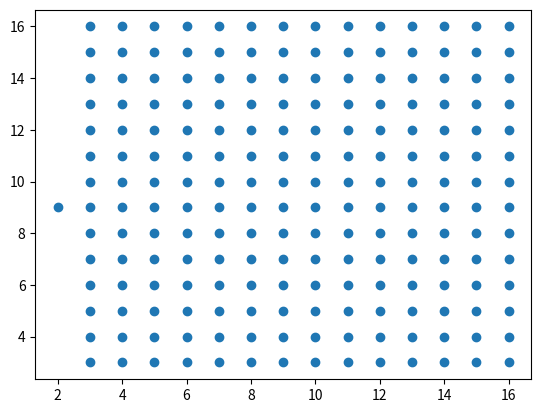
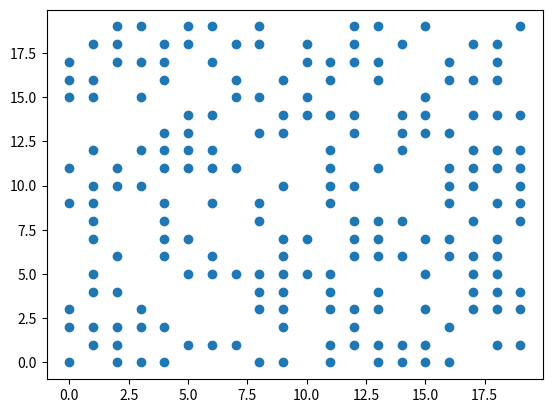
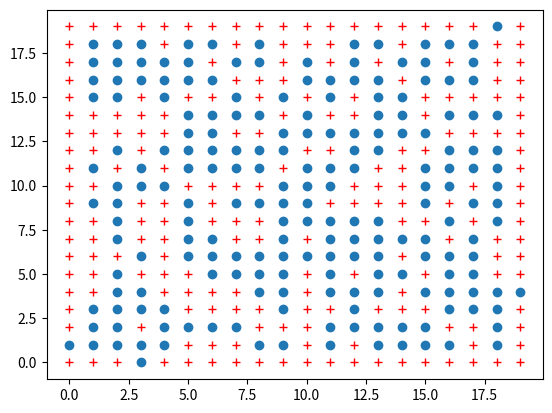
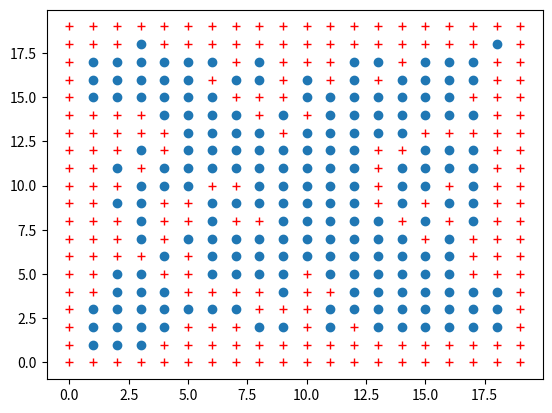
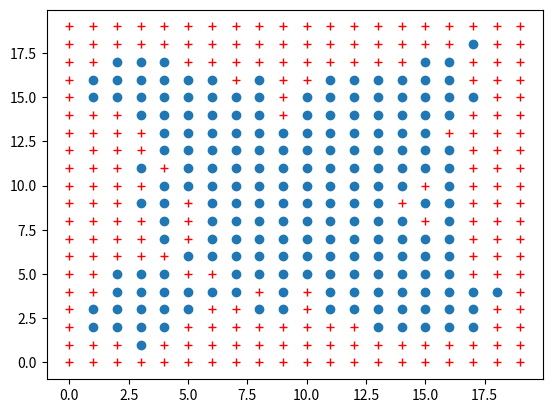
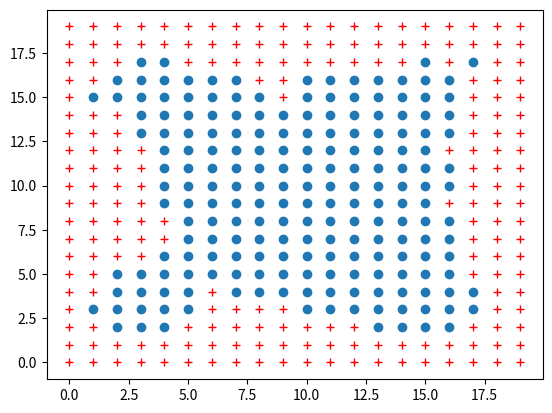
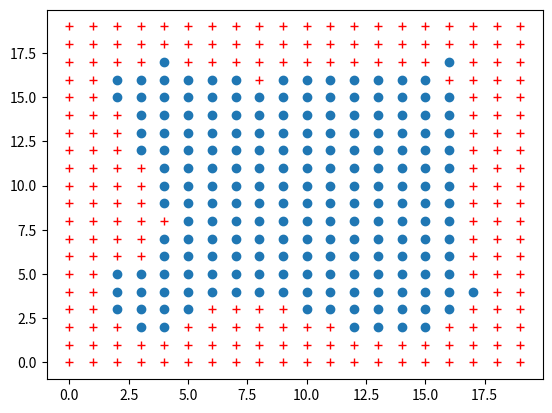
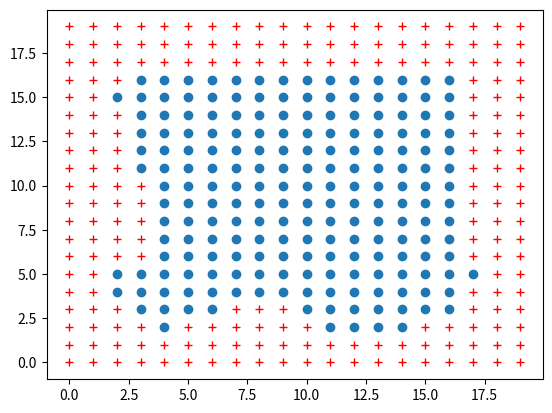
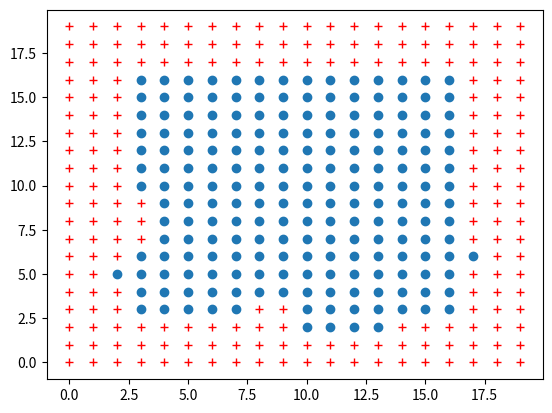
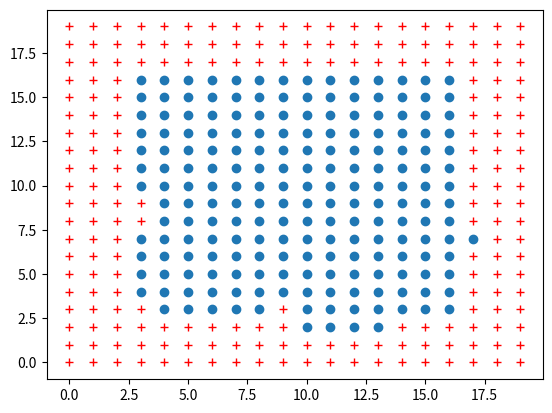
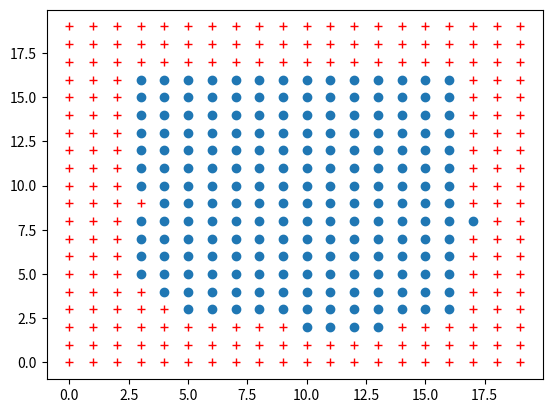
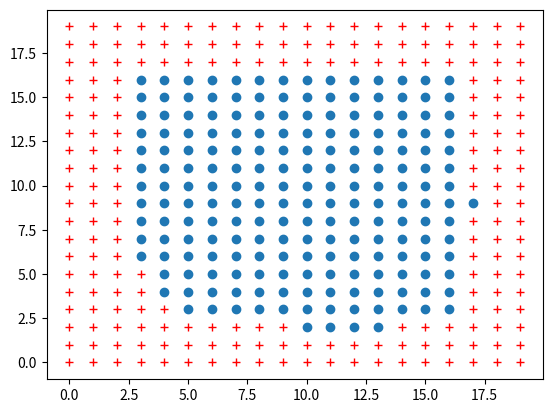
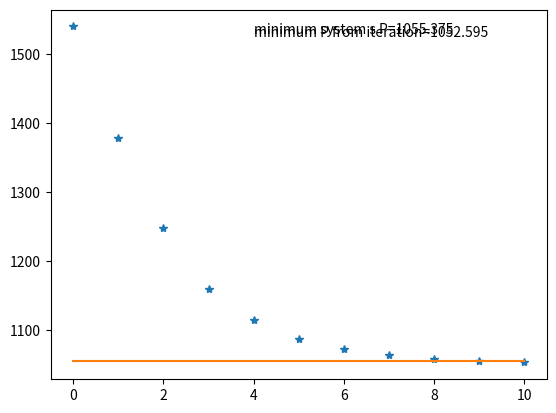
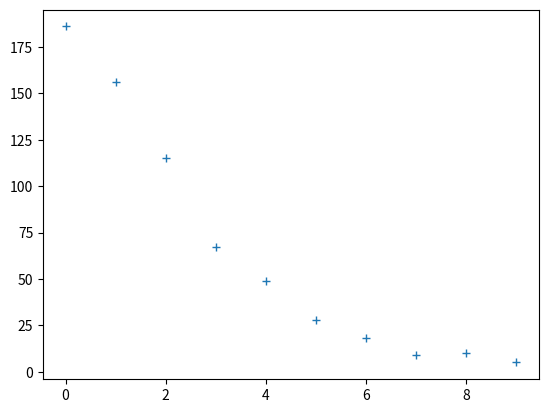
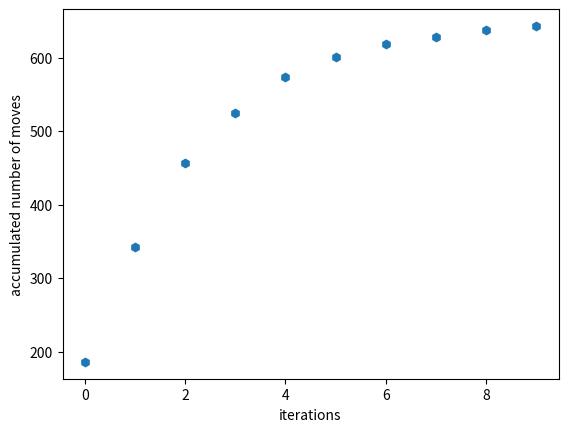
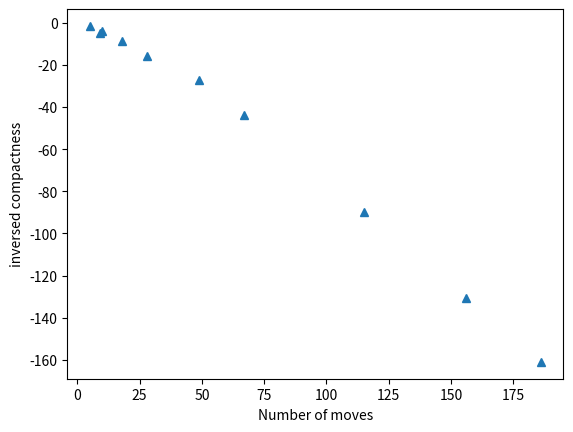

The matplotlib source for these figures, in order:
#!/usr/bin/env python
# coding: utf-8

# In[3]:


from numpy import *
from random import *
from math import *
import matplotlib.pyplot as plt
import time

################## define checking parameter #################

#function calculated minimum P parameter for each initial loading condition
def minsp(s,an):
    #loading site array
    la = []
    def pa(tp,rp,s,a):
        c = (s-1)/2
        p = 0
        ad = a.copy()
        if rp in ad:
            ad.remove(rp)
        aa = array(ad+tp)
        for i in aa:
            p += sqrt((i[0]-c)**2+(i[1]-c)**2)
        return p
    
    if s%2 == 0:
        #define center traps (begin with 2x2)
        #define the center position
        c = [ceil(s/2)-1,ceil(s/2)-1]
        print(c)
        cp = c[0]
        #center fill        
        la.extend([[cp,cp],[cp+1,cp],[cp,cp+1],[cp+1,cp+1]])

        #define layer
        for i in arange(int(1),int(round(s/2))):
            #add orthogonal axes first 
            #orthogonal axes fill
            la.extend([[cp-i,cp],[cp-i,cp+1],[cp,cp+1+i],[cp+1,cp+1+i],[cp+1+i,cp+1],[cp+1+i,cp],[cp+1,cp-i],[cp,cp-i]])

            #add off-orthogonal element
            for k in arange(1,i+1):
                if k != i:
                #non-corner case
                    la.extend([[cp-i,cp-k],[cp-i,cp+1+k],[cp-k,cp+1+i],[cp+1+k,cp+1+i],[cp+1+i,cp+1+k],[cp+1+i,cp-k],[cp+1+k,cp-i],[cp-k,cp-i]])
    
                else:
                    la.extend([[cp-k,cp-k],[cp+1+k,cp+1+k],[cp-k,cp+1+k],[cp+1+k,cp-k]])
    else:
        #define center traps (begin with 2x2)
        #define the center position
        c = [floor(s/2),floor(s/2)]
        cp = c[0]
        #center fill
        la.append([cp,cp])
        
        #define layer
        for i in arange(int(1),int(floor(s/2))+1):
            
            #add orthogonal axes first 
            la.extend([[cp-i,cp],[cp,cp+i],[cp+i,cp],[cp,cp-i]])
    
            #check off-orthogonal element
            for k in arange(1,i+1):
    
                if k != i:
                #non-corner case
                    la.extend([[cp-i,cp-k],[cp-i,cp+k],[cp-k,cp+i],[cp+k,cp+i],[cp+i,cp+k],[cp+i,cp-k],[cp+k,cp-i],[cp-k,cp-i]])    
                else:
                    la.extend([[cp-k,cp-k],[cp+k,cp+k],[cp-k,cp+k],[cp+k,cp-k]])
    # print(len(la))
    lt = la.copy()
    for i in arange(an,s**2):
        # print(i)
        la.remove(lt[i])
    laa = array(la)
    plt.figure()
    plt.plot(laa[:,0],laa[:,1],'o')
    return pa([],[],s,la),la

#system p parameter calculation
def pa(tp,rp,s,a):
    c = (s-1)/2
    p = 0
    ad = a.copy()
    if rp in ad:
        ad.remove(rp)
    aa = array(ad+tp)
    for i in aa:
        p += sqrt((i[0]-c)**2+(i[1]-c)**2)
    return p


#define check neighbour traps function returning the reservoir position
def chn(tp,s,a):
    t = []
    for i in [[tp[0]-1,tp[1]],[tp[0],tp[1]+1],[tp[0]+1,tp[1]],[tp[0],tp[1]-1]]:
        if i in a:
            t.append(i)
    paa = []
    
    #in case that there is no i in a, the loop will not iterate and the op would be NaN
    def pa(tp,rp,s,a):
        c = (s-1)/2
        p = 0
        ad = a.copy()
        if rp in ad:
            ad.remove(rp)
        aa = array(ad+tp)
        for i in aa:
            p += sqrt((i[0]-c)**2+(i[1]-c)**2)
        return p
    for i in t:
        # print('t=',i,'cp=',pa([tp],i,s,a))
        paa.append(pa([tp],i,s,a))
    cp = pa([],[],s,a)
    # print('cp=',cp)
    op = [-1,-1]
    ap =[]
    
    for i in range(len(paa)):
        if paa[i] == min(paa):
            ap.append(i)
    if ap != []:
        if paa[ap[0]] < cp:
            op = (t[choice(ap)]) 
            
    # for i in range(len(paa)): 
    #     # print(paa[i])
    #     if paa[i] < cp:
    #         cp = paa[i]
    #         op.append(t[i])
            
    return op   
############### START Rearranging function #####################
def pm(s,itd):
    
    st = time.time()
    #matching array
    m = []
    
    if s%2 == 0:
        #define center traps (begin with 2x2)
        #define the center position
        c = [ceil(s/2)-1,ceil(s/2)-1]
        cp = c[0]
        ip = [[cp,cp],[cp+1,cp],[cp,cp+1],[cp+1,cp+1]]
        #center fill
        for i in ip:
            # print(i)
            if i in itd:
                m.append([i,i])
                itd.remove(i)
            else: 
                rp = chn(i,s,itd)
                m.append([rp,i])
                if rp in itd:
                    itd.remove(rp)
    
        #define layer
        for i in arange(int(1),int(round(s/2))):
            
            #check orthogonal axes first 
            np = [[cp-i,cp],[cp-i,cp+1],[cp,cp+1+i],[cp+1,cp+1+i],[cp+1+i,cp+1],[cp+1+i,cp],[cp+1,cp-i],[cp,cp-i]]
    
            #orthogonal axes fill
            for j in np:
                if j in itd:
                    m.append([j,j])
                    itd.remove(j)
                else: 
                    rp = chn(j,s,itd)
                    m.append([rp,j])
                    if rp in itd:
                        itd.remove(rp)
    
            #check off-orthogonal element
            for k in arange(1,i+1):
    
                if k != i:
                #non-corner case
                    np = [[cp-i,cp-k],[cp-i,cp+1+k],[cp-k,cp+1+i],[cp+1+k,cp+1+i],[cp+1+i,cp+1+k],[cp+1+i,cp-k],[cp+1+k,cp-i],[cp-k,cp-i]]
                
                #off-orthogonal axes fill
                    for j in np:
                        if j in itd:
                            m.append([j,j])
                            itd.remove(j)
                        else: 
                            rp = chn(j,s,itd)
                            m.append([rp,j])
                            if rp in itd:
                                itd.remove(rp)
    
                else:
                    lp = [[cp-k,cp-k],[cp+1+k,cp+1+k],[cp-k,cp+1+k],[cp+1+k,cp-k]]
                    
                #off-orthogonal axes(corner) fill
                    for j in lp:
                        if j in itd:
                            m.append([j,j])
                            itd.remove(j)
                        else: 
                            rp = chn(j,s,itd)
                            m.append([rp,j])
                            if rp in itd:
                                itd.remove(rp)

    else:
        #define center traps (begin with 2x2)
        #define the center position
        c = [floor(s/2),floor(s/2)]
        cp = c[0]
        ip = [[cp,cp]]
        #center fill
        for i in ip:
            # print(i)
            if i in itd:
                m.append([i,i])
                itd.remove(i)
            else: 
                rp = chn(i,s,itd)
                m.append([rp,i])
                if rp in itd:
                    itd.remove(rp)
    
        #define layer
        for i in arange(int(1),int(floor(s/2))+1):
            
            #check orthogonal axes first 
            np = [[cp-i,cp],[cp,cp+i],[cp+i,cp],[cp,cp-i]]
    
            #orthogonal axes fill
            for j in np:
                if j in itd:
                    m.append([j,j])
                    itd.remove(j)
                else: 
                    rp = chn(j,s,itd)
                    m.append([rp,j])
                    if rp in itd:
                        itd.remove(rp)
    
            #check off-orthogonal element
            for k in arange(1,i+1):
    
                if k != i:
                #non-corner case
                    np = [[cp-i,cp-k],[cp-i,cp+k],[cp-k,cp+i],[cp+k,cp+i],[cp+i,cp+k],[cp+i,cp-k],[cp+k,cp-i],[cp-k,cp-i]]
                
                #off-orthogonal axes fill
                    for j in np:
                        if j in itd:
                            m.append([j,j])
                            itd.remove(j)
                        else: 
                            rp = chn(j,s,itd)
                            m.append([rp,j])
                            if rp in itd:
                                itd.remove(rp)
    
                else:
                    lp = [[cp-k,cp-k],[cp+k,cp+k],[cp-k,cp+k],[cp+k,cp-k]]
                    
                #off-orthogonal axes(corner) fill
                    for j in lp:
                        if j in itd:
                            m.append([j,j])
                            itd.remove(j)
                        else: 
                            rp = chn(j,s,itd)
                            m.append([rp,j])
                            if rp in itd:
                                itd.remove(rp)
        
    et = time.time()
    
    
    #layer mod alg
    xi = []
    yi = []
    xf = []
    yf = []                        
    unf = 0
    mc = 0
    ep = 0
    
    
    xfi = []
    yfi = []
    xe = []
    ye = []
    iitd = []
    for i in m:
        xf.append(i[0][0])
        yf.append(i[0][1])
        xi.append(i[1][0])
        yi.append(i[1][1])
        if i[0][0] == -1:
            unf += 1
            xe.append(i[1][0])
            ye.append(i[1][1])
        else:
            xfi.append(i[1][0])
            yfi.append(i[1][1])
            iitd.append(i[1])
            if i[0]!=i[1]:
                mc+=1
    
    fillfrac = 1-unf/((s)**2)
    # plt.figure()
    # plt.plot(xi,yi,'ro')
    # plt.plot(xf,yf,'b+')          
    print('filfrac = ',fillfrac,',  No. of moves=',mc,'no. of moves + vacancies',mc+unf)
    plt.figure()
    plt.plot(xfi,yfi,'o')
    plt.plot(xe,ye,'r+')
    
    
    
    return m,iitd,pa([],[],s,iitd),et-st,mc

############### END Rearranging function #####################
        
#loading site's size
s = 20

#array containing occupied trap position
ot = []
it = []

#occupying parameter array
oa = zeros((s,s))



#generating random occupied traps
for i in range(s*s):
    r = randrange(10)
    if r >= 5:
#set the index to start at 0 position to make the following xy position converting
        ot.append(i)
        it.append([i%s,trunc(i/s)])
        oa[int(i%s)][int(trunc(i/s))] = 1
        # da[int(i%s)][int(trunc(i/s))] += 1
        



minp = minsp(s,len(it))[0]
print('minimum system s P=', minp)
#Plot initial loaded traps
it = array(it)
plt.figure()
plt.plot(it[:,0],it[:,1],'o') 



#convert 'it' to list for element checking
itl = it.tolist()
itd = itl.copy()


cmp = []
ctim = []
Nom = []
cmp.append(pa([],[],s,itd))

itn = 10

for i in range(itn):
# dummy = 100000
# while dummy > pm(s,itd)[2]:  
    gd = pm(s,itd)
    itd = gd[1]
    # dummy = gd[2]
    cmp.append(gd[2])
    ctim.append(gd[3])
    Nom.append(gd[4])

    
#accNOM
aNom = []
for i  in range(len(Nom)):
    aNom.append(sum(Nom[0:i+1]))


plt.figure()
plt.plot(cmp,'*',label="P value for each iteration")
plt.plot([0,itn],[minp,minp], label='minimum system s P')
plt.text(4, max(cmp)-10, 'minimum system s P=%.3f'%(minp))
plt.text(4, max(cmp)-15, 'minimum P from iteration=%.3f'%(min(cmp)))

plt.figure()
plt.plot(Nom,'+')

plt.figure()
plt.plot(aNom,'h')
plt.xlabel('iterations')
plt.ylabel('accumulated number of moves')

plt.figure()
plt.plot(Nom,array(cmp[1:len(cmp)])-array(cmp[0:len(cmp)-1]),'^')
plt.ylabel('inversed compactness')
plt.xlabel('Number of moves')

plt.figure()
plt.plot(aNom,array(cmp[1:len(cmp)])-array(cmp[0:len(cmp)-1]),'^')
plt.ylabel('inversed compactness')
plt.xlabel('accumulative number of moves')

print('calculation time for each iteration',ctim)
print('total calculation time', sum(ctim))






